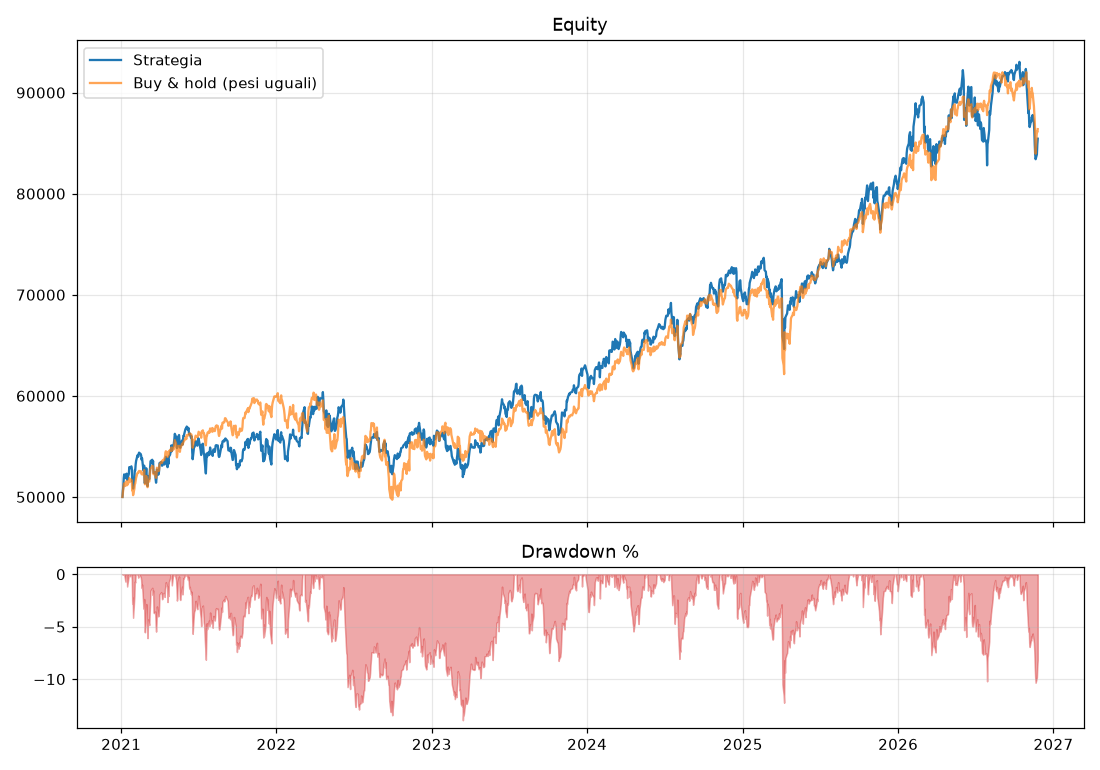

The file beside this chart, header and first rows:
, strategia, buy_and_hold
2021-01-04, 50000, 50000
2021-01-05, 50647, 50446
2021-01-06, 51036, 50838
2021-01-07, 51847, 51160
2021-01-08, 52230, 51348
2021-01-11, 51863, 51088
2021-01-12, 52204, 51392
2021-01-13, 52177, 51473
2021-01-14, 52303, 51590
2021-01-15, 51692, 51163
2021-01-19, 52282, 51468
2021-01-20, 52951, 51866
2021-01-21, 52940, 51667
2021-01-22, 52850, 51522
2021-01-25, 53031, 51710
2021-01-26, 52771, 51548
2021-01-27, 51554, 50636
2021-01-28, 51850, 50924
2021-01-29, 50831, 50177
2021-02-01, 51921, 50804
2021-02-02, 52663, 51249
2021-02-03, 52615, 51336
2021-02-04, 53206, 51631
2021-02-05, 53552, 51881
2021-02-08, 54066, 52349
2021-02-09, 54157, 52386
2021-02-10, 53983, 52429
2021-02-11, 54222, 52408
2021-02-12, 54384, 52576
2021-02-16, 54238, 52524
2021-02-17, 54083, 52537
2021-02-18, 53679, 52240
2021-02-19, 53845, 52323
2021-02-22, 52756, 52199
2021-02-23, 52588, 52274
2021-02-24, 53098, 52665
2021-02-25, 51397, 51607
2021-02-26, 51375, 51254
2021-03-01, 52837, 52068
2021-03-02, 52139, 51819
2021-03-03, 51682, 51445
2021-03-04, 51071, 50967
2021-03-05, 52041, 51696
2021-03-08, 51749, 51521
2021-03-09, 52411, 52054
2021-03-10, 52917, 52458
2021-03-11, 53538, 52820
2021-03-12, 53580, 52860
2021-03-15, 53680, 53079
2021-03-16, 53312, 52861
2021-03-17, 53552, 53006
2021-03-18, 52410, 52240
2021-03-19, 52369, 52331
2021-03-22, 52450, 52449
2021-03-23, 51724, 51965
2021-03-24, 51409, 51894
2021-03-25, 51823, 52159
2021-03-26, 52716, 52897
2021-03-29, 52199, 52678
2021-03-30, 52248, 52557
... 1,422 more rows
